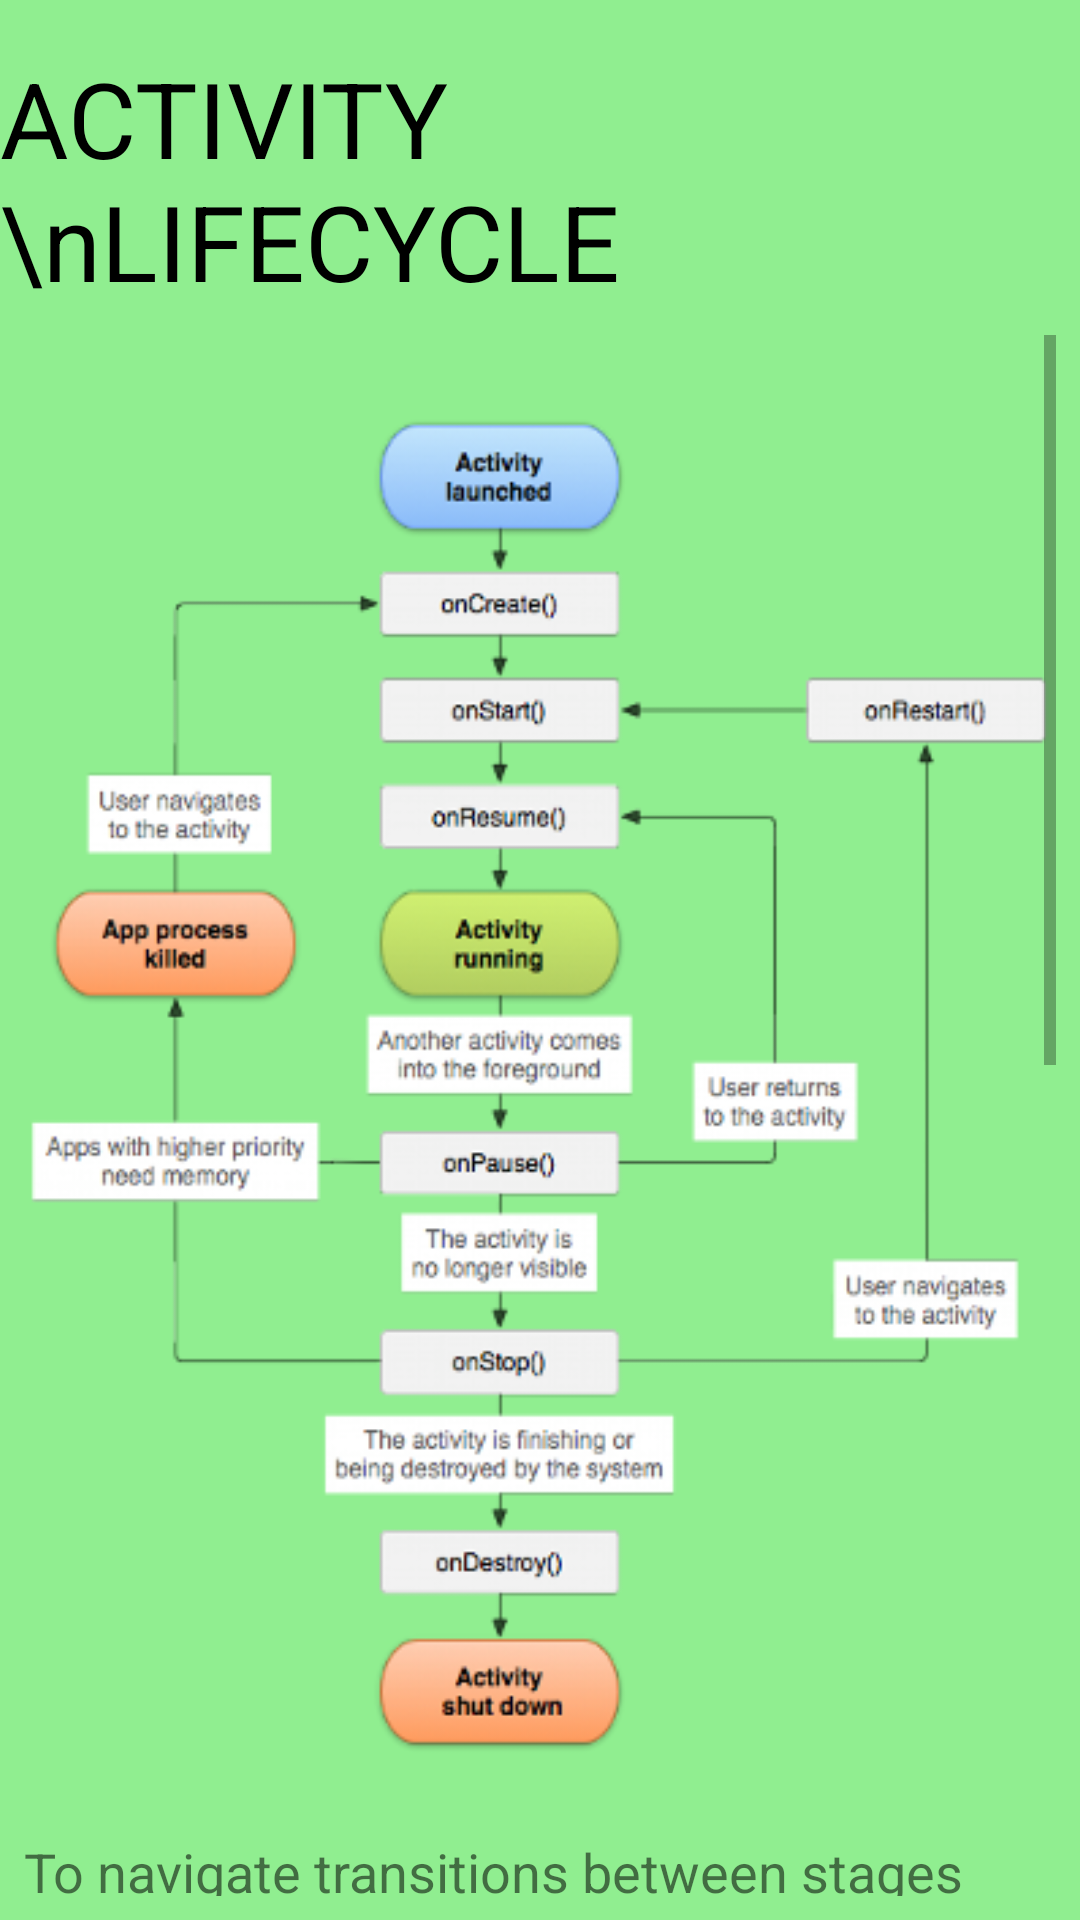

The Android layout XML behind this screen, and the referenced resources:
<!-- AndroidManifest.xml: application theme AppTheme -->
<!-- res/layout/activity_lifecycle.xml -->
<?xml version="1.0" encoding="utf-8"?>
<android.support.constraint.ConstraintLayout xmlns:android="http://schemas.android.com/apk/res/android"
    xmlns:app="http://schemas.android.com/apk/res-auto"
    xmlns:tools="http://schemas.android.com/tools"
    android:layout_width="match_parent"
    android:layout_height="match_parent"
    tools:context=".ViewGroup">

    <TextView
        android:id="@+id/activity_lifecycle"
        android:layout_width="wrap_content"
        android:layout_height="wrap_content"
        android:layout_marginTop="16dp"
        android:text="ACTIVITY \nLIFECYCLE"
        android:textColor="@android:color/black"
        android:textSize="35sp"
        app:layout_constraintEnd_toEndOf="parent"
        app:layout_constraintStart_toStartOf="parent"
        app:layout_constraintTop_toTopOf="parent" />

    <android.support.constraint.Guideline
        android:id="@+id/guideline3"
        android:layout_width="wrap_content"
        android:layout_height="wrap_content"
        android:layout_marginBottom="447dp"
        android:layout_marginEnd="383dp"
        android:layout_marginRight="383dp"
        android:layout_marginTop="63dp"
        android:orientation="horizontal"
        app:layout_constraintBottom_toBottomOf="parent"
        app:layout_constraintEnd_toEndOf="parent"
        app:layout_constraintGuide_end="430dp"
        app:layout_constraintStart_toStartOf="parent"
        app:layout_constraintTop_toTopOf="parent" />

    <ImageView
        android:id="@+id/Home"
        android:layout_width="60dp"
        android:layout_height="60dp"
        app:layout_constraintEnd_toEndOf="parent"
        app:layout_constraintHorizontal_bias="1.0"
        app:layout_constraintStart_toEndOf="@+id/view_groups"
        app:layout_constraintTop_toTopOf="parent"
        app:srcCompat="@drawable/home" />

    <ScrollView
        android:layout_width="0dp"
        android:layout_height="0dp"
        android:layout_marginBottom="8dp"
        android:layout_marginEnd="8dp"
        android:layout_marginLeft="8dp"
        android:layout_marginRight="8dp"
        android:layout_marginStart="8dp"
        android:layout_marginTop="8dp"
        app:layout_constraintBottom_toBottomOf="parent"
        app:layout_constraintEnd_toEndOf="parent"
        app:layout_constraintStart_toStartOf="parent"
        app:layout_constraintTop_toBottomOf="@+id/activity_lifecycle">

        <android.support.constraint.ConstraintLayout
            android:layout_width="match_parent"
            android:layout_height="match_parent">

            <ImageView
                android:id="@+id/imageView2"
                android:layout_width="wrap_content"
                android:layout_height="wrap_content"
                android:layout_marginEnd="8dp"
                android:layout_marginLeft="8dp"
                android:layout_marginRight="8dp"
                android:layout_marginStart="8dp"
                android:visibility="visible"
                app:layout_constraintEnd_toEndOf="parent"
                app:layout_constraintStart_toStartOf="parent"
                app:layout_constraintTop_toTopOf="parent"
                app:srcCompat="@drawable/lifecycle" />

            <TextView
                android:id="@+id/textView17"
                android:layout_width="wrap_content"
                android:layout_height="wrap_content"
                android:text="To navigate transitions between stages of the activity lifecycle, the Activity class provides a core set of six callbacks: onCreate(), onStart(), onResume(), onPause(), onStop(), and onDestroy(). The system invokes each of these callbacks as an activity enters a new state. \n\nAs the user begins to leave the activity, the system calls methods to dismantle the activity. In some cases, this dismantlement is only partial; the activity still resides in memory (such as when the user switches to another app), and can still come back to the foreground. If the user returns to that activity, the activity resumes from where the user left off. The system’s likelihood of killing a given process—along with the activities in it—depends on the state of the activity at the time. Activity state and ejection from memory provides more information on the relationship between state and vulnerability to ejection. \n\nDepending on the complexity of your activity, you probably don't need to implement all the lifecycle methods. However, it's important that you understand each one and implement those that ensure your app behaves the way users expect."
                android:textSize="18sp"
                app:layout_constraintEnd_toEndOf="parent"
                app:layout_constraintHorizontal_bias="0.0"
                app:layout_constraintStart_toStartOf="parent"
                app:layout_constraintTop_toBottomOf="@+id/imageView2" />

        </android.support.constraint.ConstraintLayout>
    </ScrollView>

</android.support.constraint.ConstraintLayout>
<!-- resources referenced by this layout -->
<resources>
  <!-- drawable lifecycle: png bitmap (drawable, 77116 bytes) -->
  <style name="AppTheme" parent="Theme.AppCompat.Light.DarkActionBar">
          
          <item name="colorPrimary">@color/colorPrimary</item>
          <item name="colorPrimaryDark">@color/colorPrimaryDark</item>
          <item name="colorAccent">@color/colorAccent</item>
          <item name="android:colorBackground">@color/background</item>
      </style>
  <color name="colorPrimary">#3F51B5</color>
  <color name="colorPrimaryDark">#303F9F</color>
  <color name="colorAccent">#FF4081</color>
  <color name="background">#90ee90</color>
</resources>
